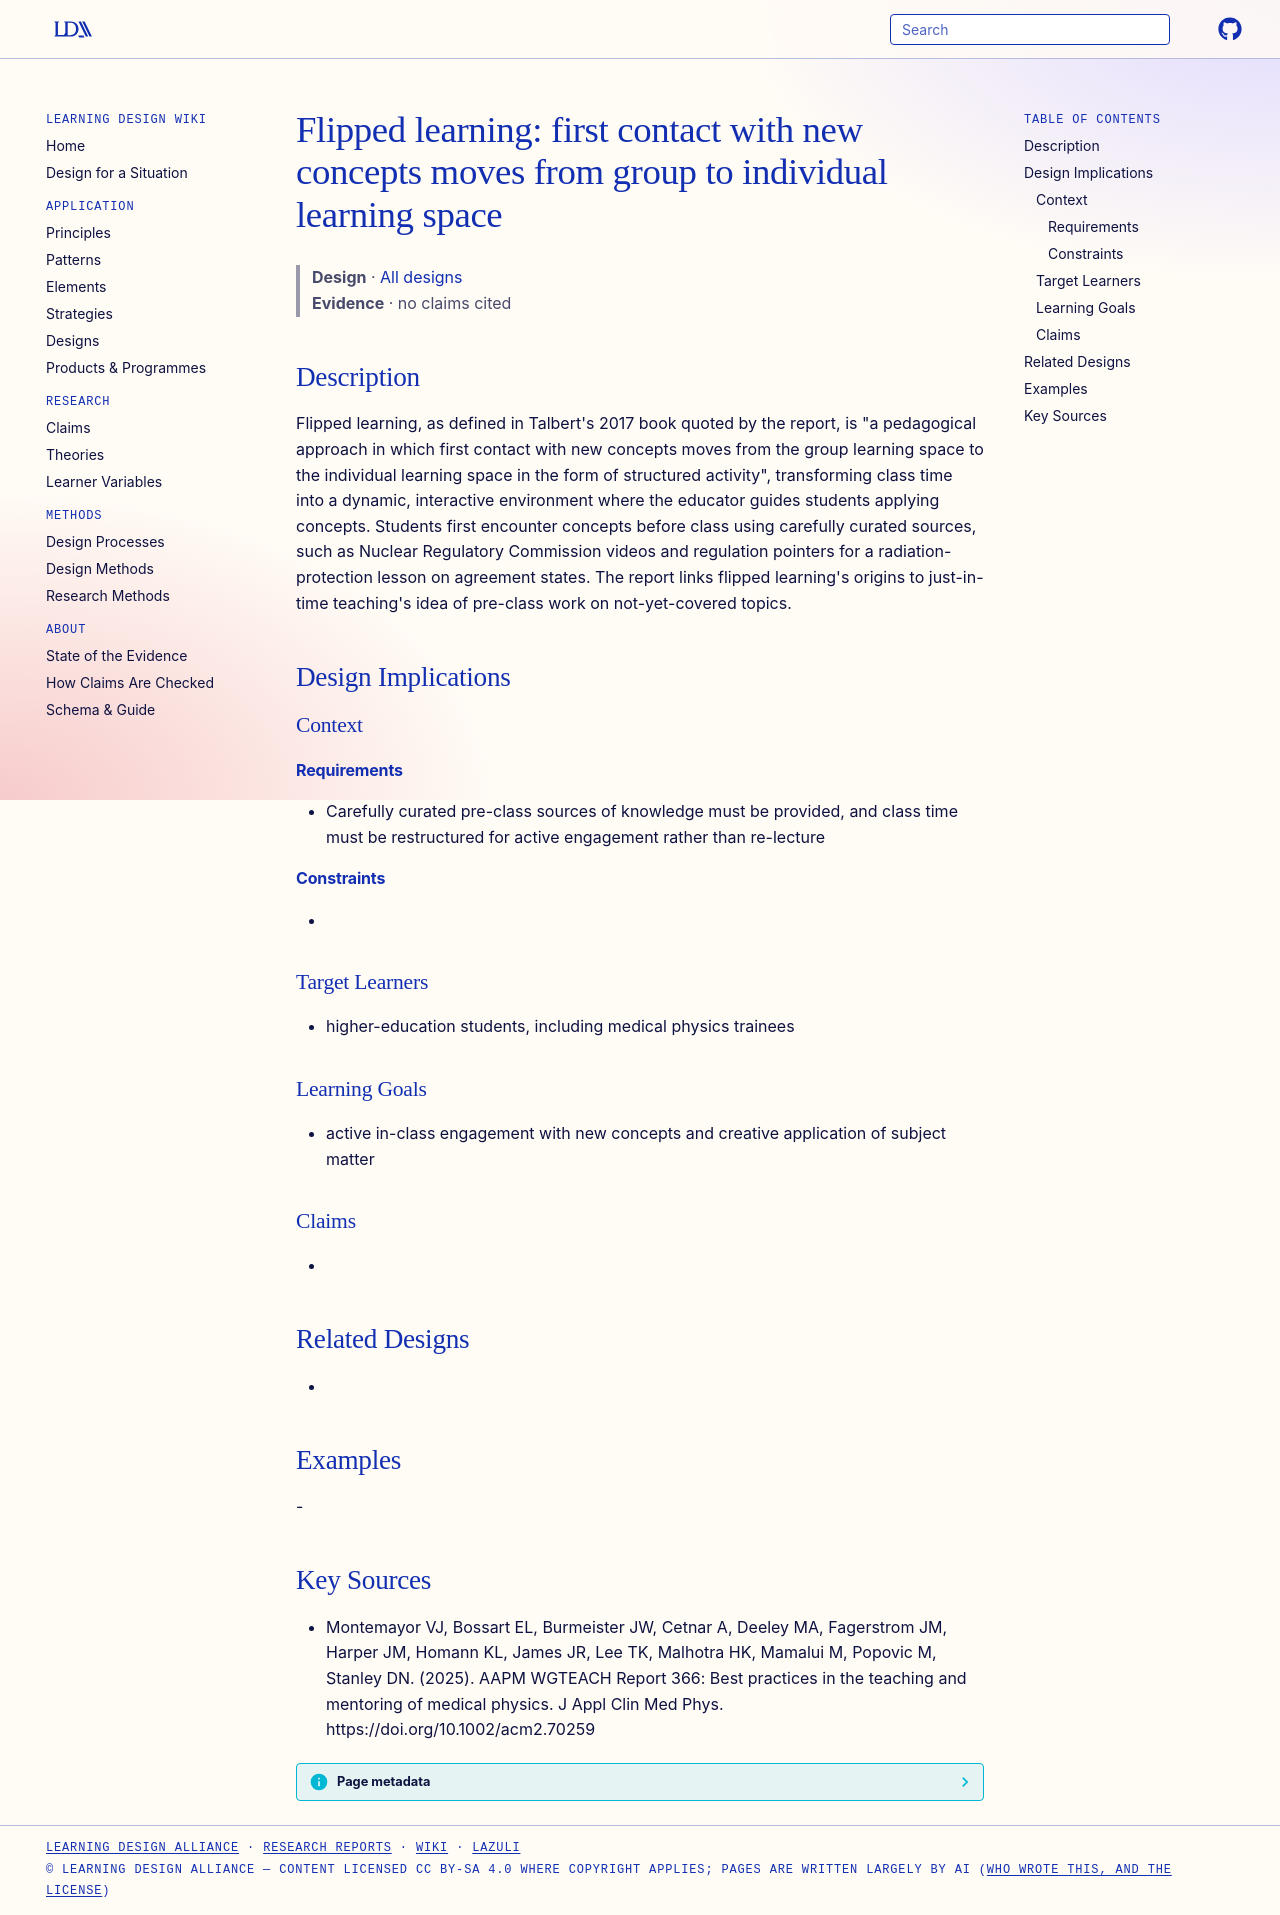

repository: Learning-Design-Alliance/learning-wiki · page: designs/flipped-learning-group-to-individual-space/index.html · generator: mkdocs

---
type: design
id: flipped-learning-group-to-individual-space
title: "Flipped learning: first contact with new concepts moves from group to individual learning space"
description: "Flipped learning, as defined in Talbert's 2017 book quoted by the report, is \"a pedagogical approach in which first contact with new concepts moves from the group learning space to the individual learning space in the..."
status: review
generated:
  by: "process:settle-candidates"
  at: 2026-11-06
sources:
  - id: montemayor-vj-2025
    resource: "https://doi.org/10.1002/acm2.70259"
    title: "Montemayor VJ, Bossart EL, Burmeister JW, Cetnar A, Deeley MA, Fagerstrom JM, Harper JM, Homann KL, James JR, Lee TK, Malhotra HK, Mamalui M, Popovic M, Stanley DN. (2025). AAPM WGTEACH Report 366: Best practices in the teaching and mentoring of medical physics. J Appl Clin Med Phys. https://doi.org/10.1002/acm2.70259"
    author: Montemayor VJ, Bossart EL, Burmeister JW, Cetnar A, Deeley MA, Fagerstrom JM, Harper JM, Homann KL, James JR, Lee TK, Malhotra HK, Mamalui M, Popovic M, Stanley DN
---

# Flipped learning: first contact with new concepts moves from group to individual learning space

> **Design** · [All designs](index.md)
> **Evidence** · no claims cited

## Description
Flipped learning, as defined in Talbert's 2017 book quoted by the report, is "a pedagogical approach in which first contact with new concepts moves from the group learning space to the individual learning space in the form of structured activity", transforming class time into a dynamic, interactive environment where the educator guides students applying concepts. Students first encounter concepts before class using carefully curated sources, such as Nuclear Regulatory Commission videos and regulation pointers for a radiation-protection lesson on agreement states. The report links flipped learning's origins to just-in-time teaching's idea of pre-class work on not-yet-covered topics.

## Design Implications

### Context
#### Requirements
- Carefully curated pre-class sources of knowledge must be provided, and class time must be restructured for active engagement rather than re-lecture
#### Constraints
- 

### Target Learners
- higher-education students, including medical physics trainees

### Learning Goals
- active in-class engagement with new concepts and creative application of subject matter

### Claims
- 

## Related Designs
- 

## Examples
-

## Key Sources
- Montemayor VJ, Bossart EL, Burmeister JW, Cetnar A, Deeley MA, Fagerstrom JM, Harper JM, Homann KL, James JR, Lee TK, Malhotra HK, Mamalui M, Popovic M, Stanley DN. (2025). AAPM WGTEACH Report 366: Best practices in the teaching and mentoring of medical physics. J Appl Clin Med Phys. https://doi.org/10.1002/acm2.70259
